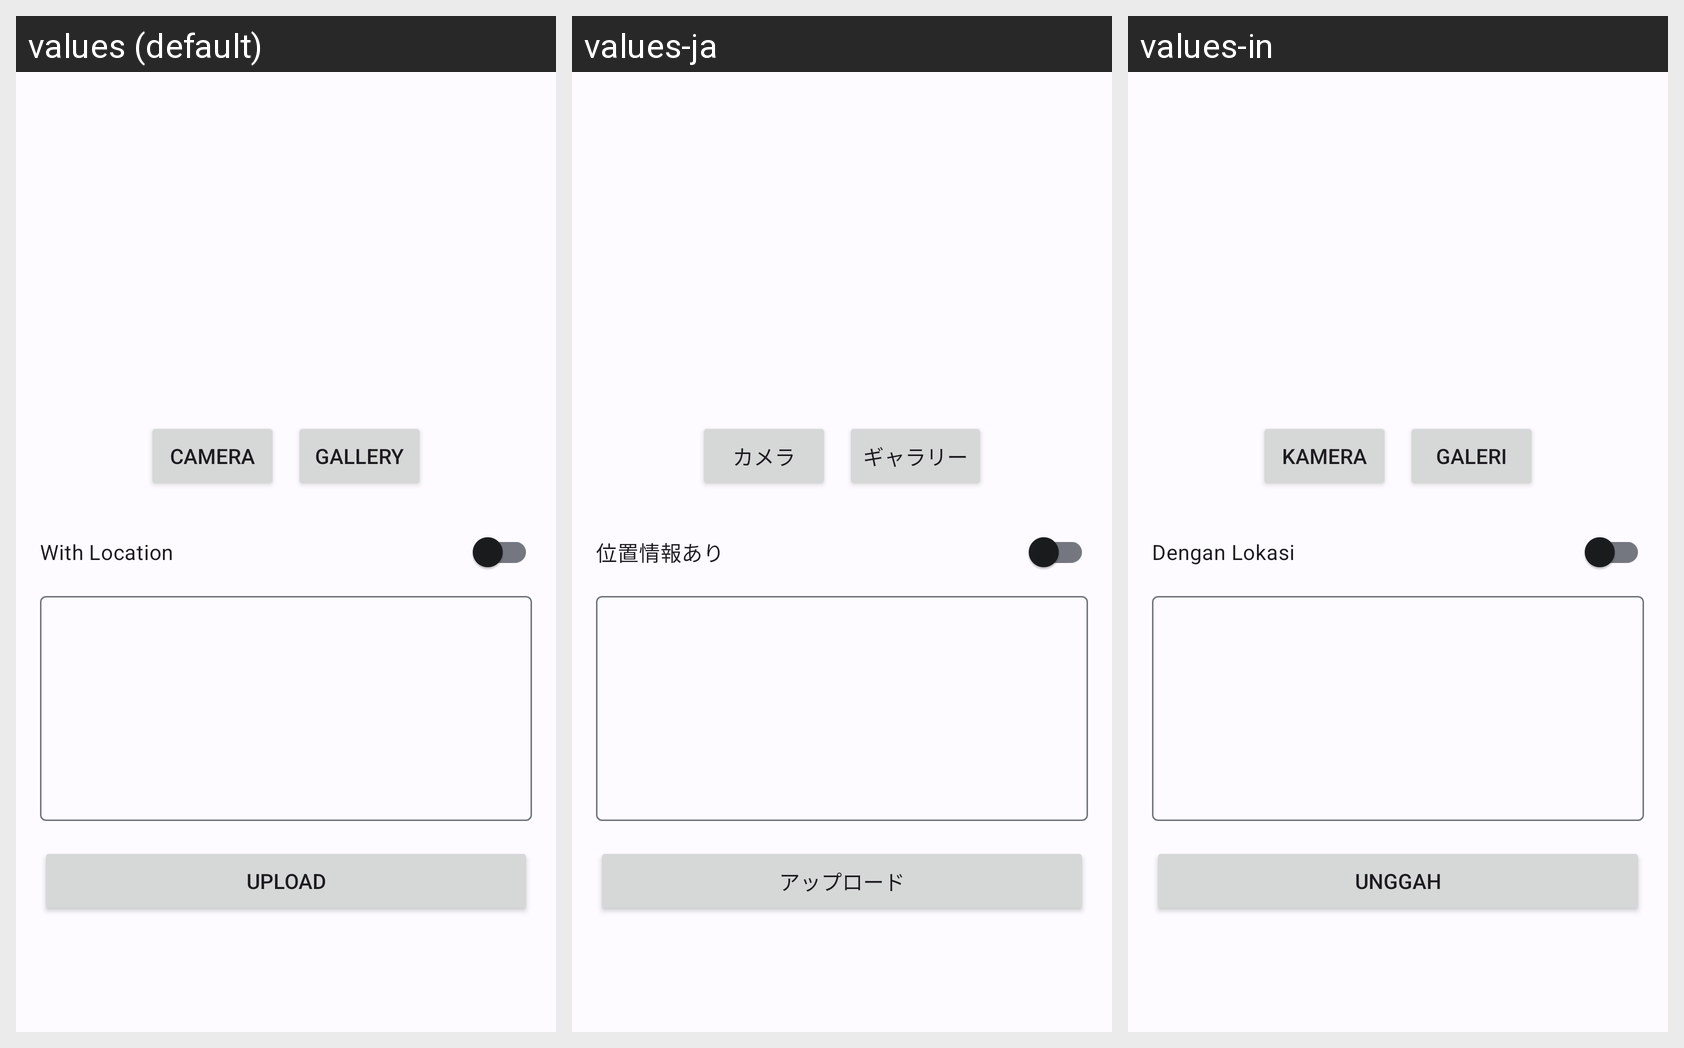

The Android screen above is rendered under several locales of the same app. Produce the string resources it draws, with the default and per-locale values.
Android screen res/layout/activity_add_story.xml rendered under 3 locales, left to right: values (default), values-ja, values-in. Device: Nexus 5 (rendered at 1080×1920; each locale shown at half size, 540×960, under a caption strip naming it); theme Theme.StoryBook.
Strings drawn on this screen, with the default value and each locale's value (text and hints the layout hard-codes, and strings that could not be matched under every locale, appear in the picture but are not listed):

camera
  values: Camera
  values-ja: カメラ
  values-in: Kamera

gallery
  values: Gallery
  values-ja: ギャラリー
  values-in: Galeri

with_location
  values: With Location
  values-ja: 位置情報あり
  values-in: Dengan Lokasi

upload
  values: Upload
  values-ja: アップロード
  values-in: Unggah
